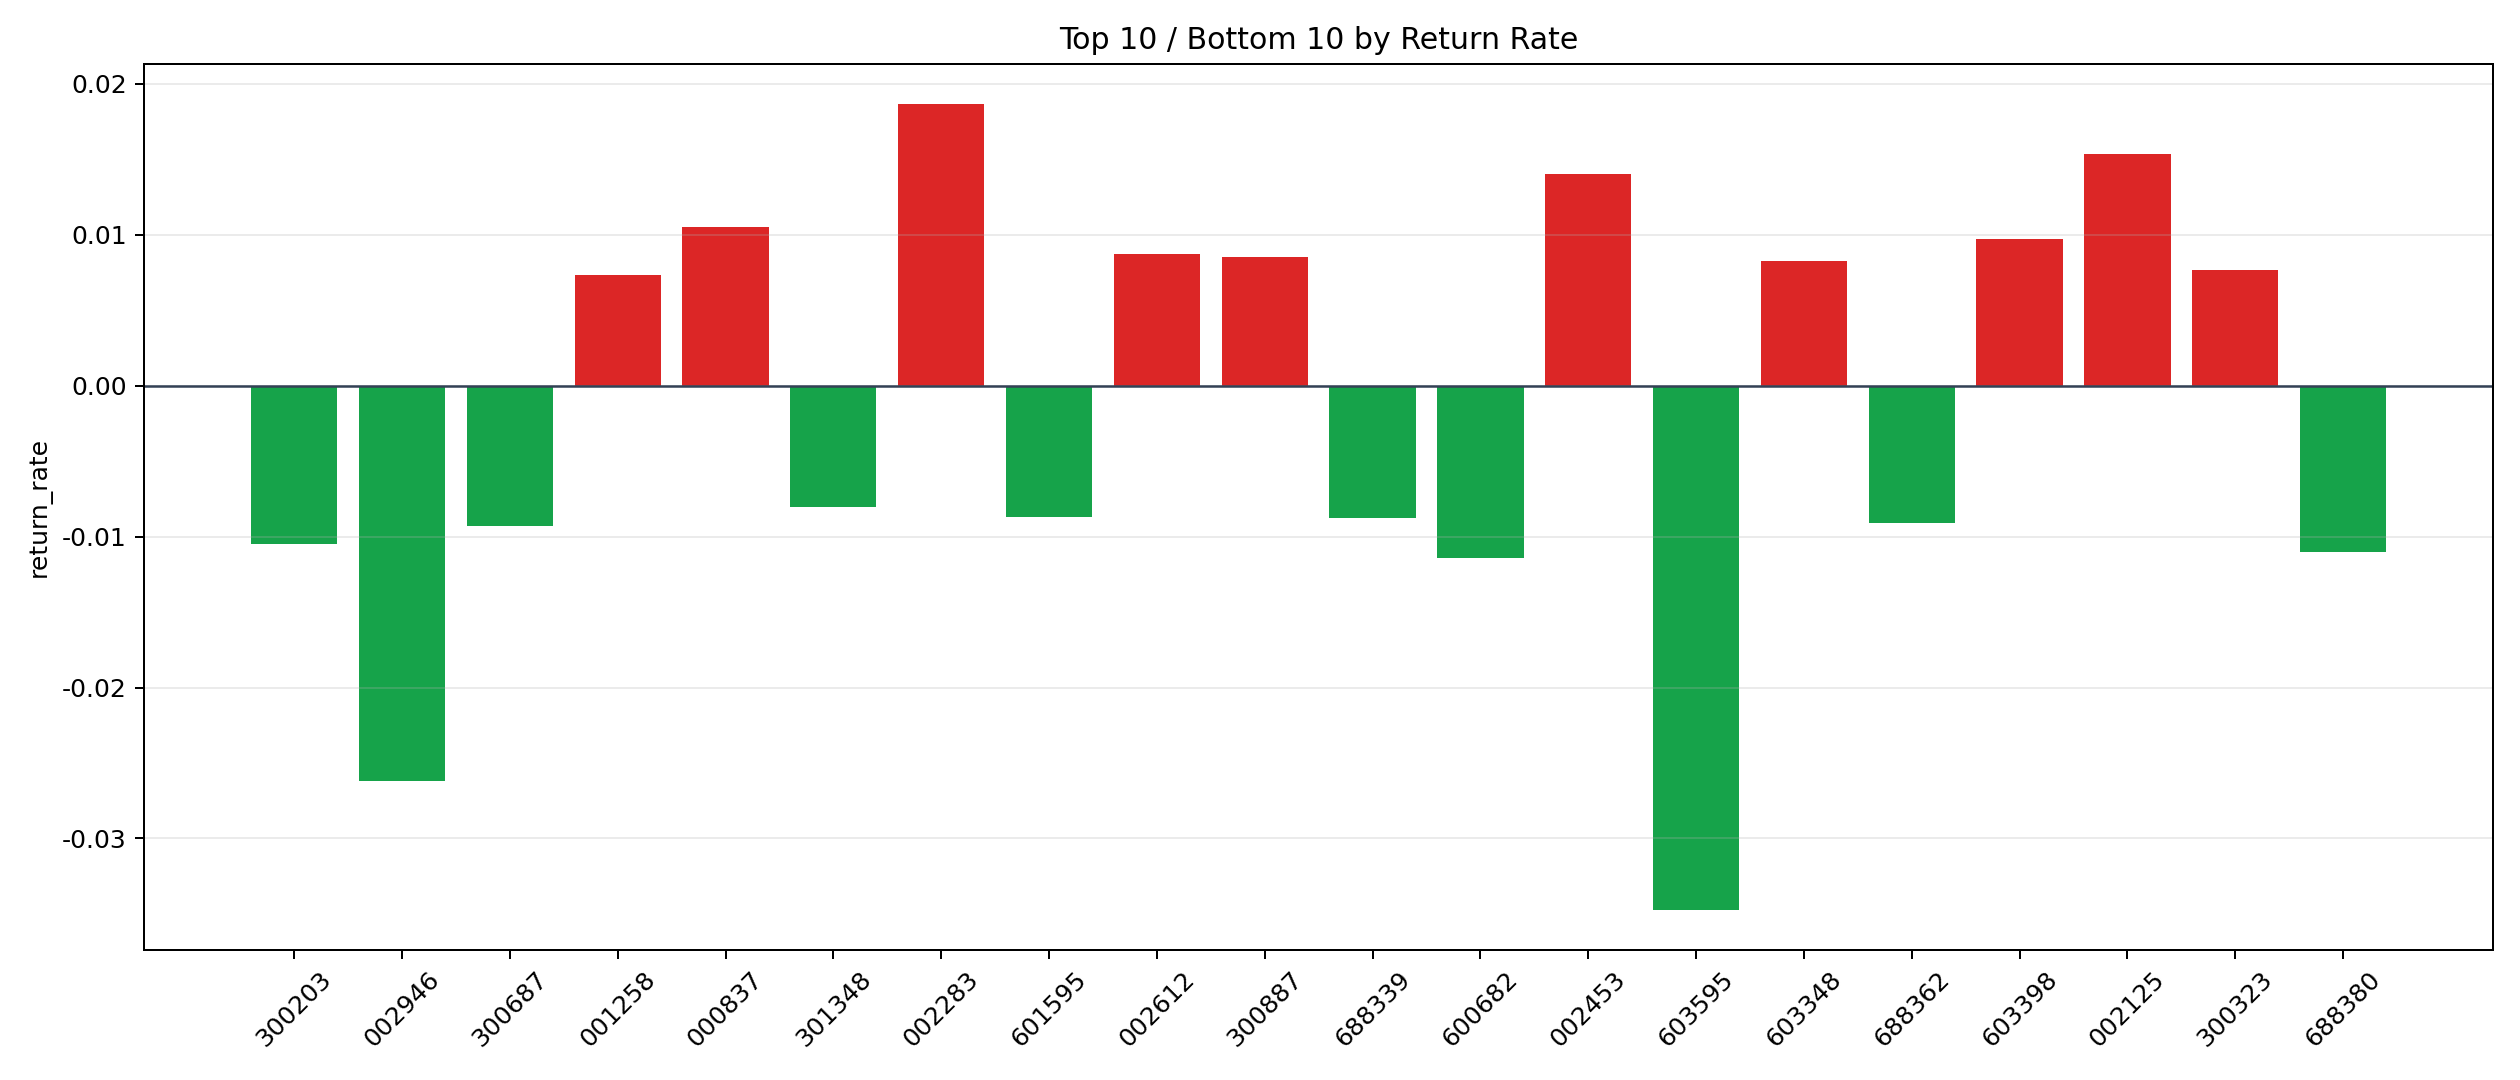

Source data for this figure (header and first rows):
symbol, n_trades, total_pnl, total_entry_notional, return_rate
002283, 4, 1398, 74880, 0.01867
002125, 4, 1066, 69314, 0.01538
002453, 3, 779.6, 55687, 0.014
000837, 5, 913, 86674, 0.01053
603398, 18, 3521, 362642, 0.00971
002612, 3, 483.2, 55572, 0.008695
300887, 2, 268.8, 31558, 0.008518
603348, 8, 1134, 137774, 0.008231
300323, 64, 9433, 1229447, 0.007673
001258, 8, 1008, 137127, 0.007352
600903, 3, 288.9, 42727, 0.006761
301069, 6, 608.7, 94806, 0.006421
688127, 10, 901.1, 165887, 0.005432
300641, 40, 4037, 793642, 0.005087
301510, 2, 170.6, 35535, 0.004801
300723, 17, 1281, 280158, 0.004572
605376, 4, 306.4, 69506, 0.004409
300382, 17, 1571, 370465, 0.004241
301262, 1, 58.53, 14280, 0.004099
600641, 15, 897.1, 241871, 0.003709
603466, 49, 3290, 889582, 0.003698
300206, 12, 813.6, 229409, 0.003546
603985, 8, 462.2, 130344, 0.003546
688321, 5, 304.2, 88203, 0.003449
300188, 37, 2182, 657770, 0.003318
002484, 16, 840.6, 261311, 0.003217
000555, 23, 1337, 424479, 0.00315
603906, 8, 368, 122628, 0.003001
301487, 49, 2431, 872539, 0.002786
600621, 23, 1385, 502277, 0.002758
601020, 6, 266.7, 99140, 0.002691
300166, 64, 2886, 1139228, 0.002533
300398, 35, 1617, 642730, 0.002516
002291, 112, 4959, 1999727, 0.00248
300260, 54, 2119, 933086, 0.002271
603583, 53, 1842, 840418, 0.002192
603305, 20, 688, 324868, 0.002118
003040, 48, 1887, 892480, 0.002114
002324, 12, 413, 198034, 0.002086
600158, 12, 392.2, 188286, 0.002083
603666, 41, 1354, 665644, 0.002034
300768, 6, 232.4, 114584, 0.002028
300674, 10, 362.7, 179985, 0.002015
301316, 114, 4347, 2178634, 0.001995
002194, 44, 1584, 830778, 0.001907
002163, 103, 3221, 1789551, 0.0018
601519, 190, 6129, 3517026, 0.001743
000681, 123, 3630, 2232931, 0.001626
601609, 4, 114.4, 70760, 0.001617
000811, 20, 566.7, 360369, 0.001573
002139, 54, 1504, 966601, 0.001556
000928, 5, 138.5, 90691, 0.001527
002006, 77, 2085, 1396030, 0.001493
000503, 6, 147.5, 99162, 0.001488
301558, 17, 348, 237441, 0.001466
688352, 2, 46.49, 31896, 0.001458
300343, 24, 604.6, 416812, 0.001451
002400, 474, 13632, 9844622, 0.001385
600866, 5, 120.7, 87726, 0.001376
002354, 196, 5124, 3746177, 0.001368
... 239 more rows
